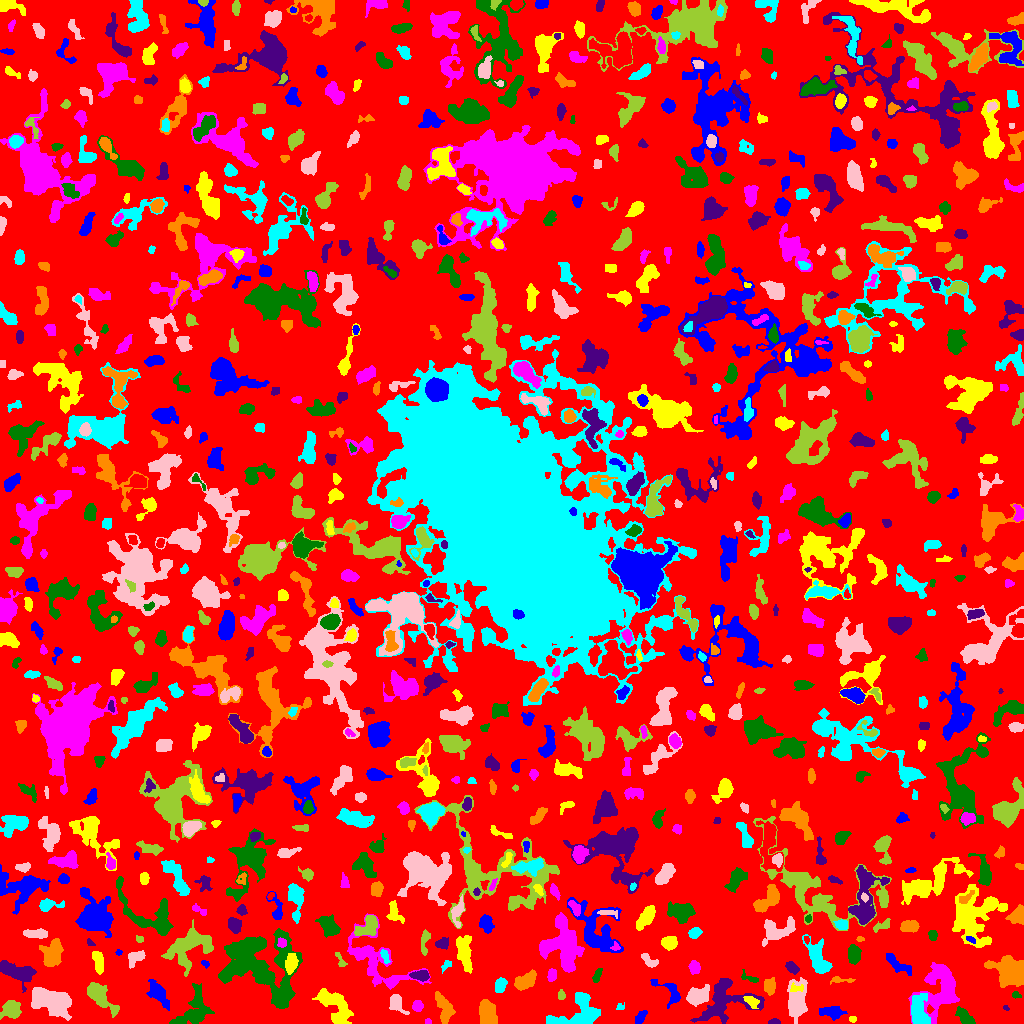

The data file committed next to this chart (first rows):
ID, X, Y, A, B, theta, total_flux, mu_max, mu_median, mu_mean, R_fwhm, R_e, R10, R90, x_start, x_end, y_start, y_end, area, greylevel
0, 499.1, 512.4, 304.1, 300.6, 0.5114, 911096, 9.0, 1.0, 1.261, 43.65, 218.8, 81.59, 358.1, 0, 1023, 0, 1023, 722578, 1.261
1, 640.8, 6.957, 4.147, 1.96, 0.9297, 211.0, 4.0, 2.0, 1.702, 4.72, 3.613, 1.382, 5.557, 635, 647, 0, 13, 124, 4.702
2, 852.4, 4.346, 1.678, 1.562, 0.1639, 81.0, 3.0, 2.0, 1.723, 2.985, 2.111, 0.7979, 3.192, 849, 856, 1, 7, 47, 5.723
3, 427.9, 2.051, 1.632, 1.431, -0.01655, 78.0, 3.0, 2.0, 2.108, 2.877, 1.954, 0.7979, 2.985, 425, 431, 0, 5, 37, 5.108
4, 964.6, 7.069, 5.49, 2.606, -0.7883, 722.0, 7.0, 3.0, 3.406, 5.47, 4.72, 1.871, 7.225, 955, 975, 0, 17, 212, 5.406
5, 774.5, 1.396, 3.055, 1.269, 0.02183, 144.0, 6.0, 2.0, 2.323, 2.821, 2.326, 0.7979, 3.742, 768, 780, 0, 5, 62, 5.323
6, 487.6, 9.596, 6.442, 4.121, -1.264, 2408, 11.0, 6.0, 6.174, 8.482, 6.531, 2.706, 9.853, 479, 497, 0, 24, 390, 7.174
7, 578.4, 9.206, 13.03, 7.489, 0.3631, 2773, 11.0, 3.0, 3.644, 6.206, 8.704, 3.192, 13.69, 546, 600, 0, 31, 761, 5.644
8, 395.9, 19.45, 4.41, 3.1, -1.02, 448.0, 5.0, 2.0, 2.036, 4.787, 4.107, 1.596, 6.956, 389, 409, 9, 29, 220, 6.036
9, 99.78, 27.18, 10.09, 3.617, -0.8124, 2051, 10.0, 4.0, 4.211, 8.117, 6.747, 2.646, 10.56, 87, 119, 6, 41, 487, 8.211
10, 375.8, 13.65, 4.725, 3.145, -0.3345, 624.0, 6.0, 2.0, 2.622, 5.944, 4.478, 1.784, 7.092, 361, 385, 7, 23, 238, 6.622
11, 832.3, 11.48, 5.522, 2.742, -0.07581, 485.0, 6.0, 2.0, 1.94, 4.478, 4.406, 1.596, 7.632, 819, 847, 3, 17, 250, 4.94
12, 335.8, 15.56, 11.12, 5.709, -0.9793, 1774, 10.0, 3.0, 2.688, 4.82, 7.715, 2.523, 12.23, 312, 353, 0, 35, 660, 5.688
13, 417, 17.31, 2.739, 2.419, 1.503, 294.0, 6.0, 3.0, 2.602, 4.442, 3.29, 1.262, 5.046, 412, 423, 12, 23, 113, 6.602
14, 193.6, 13.4, 11.59, 6.763, 0.994, 1859, 8.0, 3.0, 2.791, 7.291, 8.425, 3.09, 13.05, 169, 214, 0, 40, 666, 5.791
15, 1006, 15.36, 1.509, 1.155, -0.5722, 42.0, 4.0, 1.0, 1.355, 1.871, 1.493, 0.5642, 2.585, 1003, 1009, 13, 18, 31, 4.355
16, 444.6, 14.4, 7.719, 3.351, -1.251, 735.0, 5.0, 2.0, 2.1, 6.723, 5.809, 2.185, 8.938, 435, 455, 0, 32, 350, 5.1
17, 620, 16.34, 2.35, 1.692, 0.4504, 56.0, 2.0, 1.0, 1.077, 3.742, 2.185, 0.7979, 3.478, 616, 624, 14, 21, 52, 4.077
18, 697.1, 27.18, 5.449, 3.814, 0.3653, 1316, 9.0, 3.0, 3.718, 6.333, 5.47, 2.185, 9.08, 686, 709, 17, 39, 354, 6.718
19, 12.06, 13.74, 4.24, 4.077, 0.6258, 740.0, 5.0, 2.0, 2.426, 6.77, 5.078, 2.111, 8.098, 0, 21, 4, 23, 305, 5.426
20, 638.2, 23.75, 2.395, 1.915, -0.9063, 224.0, 7.0, 2.0, 2.435, 2.706, 2.646, 0.9772, 4.334, 634, 644, 19, 29, 92, 6.435
21, 158.1, 29.8, 8.1, 3.307, -0.947, 869.0, 6.0, 2.0, 2.469, 7.203, 6.333, 2.257, 9.474, 146, 169, 13, 44, 352, 4.469
22, 751.7, 21.97, 3.935, 2.168, -0.5452, 153.0, 3.0, 1.0, 1.125, 3.742, 3.338, 1.262, 5.262, 743, 759, 15, 27, 136, 6.125
23, 940.6, 34.54, 13.2, 8.889, 1.35, 4373, 10.0, 3.0, 3.757, 11.08, 10.16, 3.909, 16.64, 908, 959, 0, 61, 1164, 5.757
24, 1016, 28.3, 2.289, 1.587, -0.3539, 107.0, 4.0, 2.0, 1.911, 3.478, 2.459, 0.9772, 3.7, 1012, 1021, 25, 32, 56, 4.911
25, 723.8, 21.65, 15.08, 10.24, 0.4018, 2995, 8.0, 3.0, 2.939, 9.575, 10.16, 3.827, 16.03, 690, 764, 0, 45, 1019, 4.939
26, 769.5, 37.22, 3.956, 2.701, 1.556, 516.0, 6.0, 3.0, 2.949, 5.585, 4.222, 1.784, 6.507, 764, 775, 28, 46, 175, 5.949
27, 918.9, 10.2, 7.488, 3.795, -1.344, 2005, 12.0, 4.0, 4.368, 7.092, 6.077, 2.394, 9.641, 911, 930, 0, 30, 459, 9.368
28, 50.7, 20.85, 10.67, 5.197, -0.4188, 3026, 12.0, 3.0, 3.423, 7.181, 8.612, 3.09, 13.93, 31, 71, 3, 36, 884, 6.423
29, 561.4, 28.25, 2.565, 1.833, -1.473, 190.0, 5.0, 2.0, 2.754, 3.192, 2.706, 0.9772, 4.26, 558, 565, 24, 34, 69, 4.754
30, 464.3, 37.41, 4.516, 3.031, 0.03944, 700.0, 9.0, 3.0, 3.302, 3.949, 4.549, 1.693, 7.203, 456, 475, 31, 44, 212, 5.302
31, 669.7, 31.68, 9.587, 4.372, -0.7051, 675.0, 7.0, 2.0, 2.473, 4.442, 4.886, 1.784, 7.818, 650, 680, 15, 44, 273, 6.473
32, 794.5, 34.98, 3.04, 1.945, 0.1185, 100.0, 3.0, 1.0, 1.099, 3.038, 2.523, 0.9772, 4.029, 790, 803, 32, 41, 91, 8.099
33, 551.8, 48.13, 2.708, 2.013, 1.523, 259.0, 6.0, 2.0, 2.355, 3.868, 2.985, 1.128, 4.82, 547, 556, 42, 55, 110, 5.355
34, 597, 48.13, 3.976, 1.552, 1.07, 136.0, 3.0, 1.0, 1.333, 3.742, 3.09, 1.128, 4.754, 592, 602, 41, 55, 102, 6.333
35, 16.93, 51.75, 9.687, 3.693, -0.3223, 2264, 11.0, 4.0, 4.431, 7.777, 6.628, 2.646, 10.43, 0, 36, 31, 63, 511, 7.431
36, 840.1, 43.48, 6.476, 1.474, -0.007712, 107.0, 3.0, 1.0, 1.009, 2.821, 2.932, 1.128, 4.72, 830, 855, 39, 47, 106, 4.009
37, 500.1, 38.17, 3.458, 2.43, 1.19, 453.0, 6.0, 3.0, 2.885, 5.47, 3.785, 1.493, 5.67, 495, 507, 31, 46, 157, 5.885
38, 796.7, 23.35, 10.11, 4.941, 1.48, 2016, 8.0, 3.0, 3.434, 8.519, 7.858, 2.932, 12.11, 787, 807, 0, 46, 587, 5.434
39, 188.6, 76.04, 12.32, 8.17, 0.6149, 3145, 8.0, 3.0, 3.346, 11.75, 9.982, 3.949, 15.26, 161, 213, 47, 104, 940, 6.346
40, 616.6, 48.09, 5.793, 2.614, -0.8973, 629.0, 7.0, 2.0, 2.536, 4.478, 4.853, 1.784, 7.674, 606, 625, 36, 59, 248, 5.536
41, 897.3, 59.41, 8.496, 2.484, -0.614, 512.0, 5.0, 2.0, 1.969, 4.82, 4.983, 1.871, 7.878, 886, 911, 48, 70, 260, 6.969
42, 98.79, 61.26, 5.666, 2.216, -1.436, 374.0, 4.0, 2.0, 1.756, 6.155, 4.37, 1.693, 6.956, 92, 103, 49, 72, 213, 4.756
43, 694.1, 56.08, 2.901, 2.37, -1.261, 335.0, 6.0, 2.0, 2.445, 4.442, 3.385, 1.262, 5.293, 688, 700, 49, 63, 137, 5.445
44, 749.5, 45.43, 5.488, 1.733, -0.3434, 96.0, 3.0, 1.0, 0.9412, 2.585, 2.764, 0.9772, 4.478, 741, 758, 41, 54, 102, 4.941
45, 421, 47.84, 4.306, 2.167, -0.03694, 519.0, 9.0, 3.0, 3.071, 3.7, 3.742, 1.382, 6.077, 409, 429, 42, 53, 169, 7.071
46, 524.7, 42.16, 5.672, 2.921, 0.5572, 720.0, 6.0, 2.0, 2.361, 5.971, 4.583, 1.871, 7.695, 514, 536, 33, 54, 305, 5.361
47, 446.1, 58.78, 2.689, 1.595, 1.131, 58.0, 2.0, 1.0, 0.7342, 3.656, 2.111, 0.7979, 3.385, 441, 451, 50, 63, 79, 5.734
48, 648.5, 63.55, 5.339, 2.366, -0.6674, 174.0, 3.0, 1.0, 1.192, 3.385, 3.656, 1.262, 5.971, 641, 658, 56, 70, 146, 4.192
49, 340.3, 62.89, 5.104, 1.496, -1.147, 93.0, 3.0, 1.0, 1.033, 2.706, 2.585, 0.9772, 4.222, 335, 347, 57, 71, 90, 5.033
50, 920.3, 68.43, 7.58, 3.398, 0.9318, 1083, 12.0, 2.0, 3.214, 4.652, 4.514, 1.693, 7.919, 912, 938, 52, 95, 337, 7.214
51, 204.8, 59.88, 1.883, 1.199, -0.7154, 50.0, 3.0, 1.0, 0.9615, 2.185, 1.871, 0.5642, 2.932, 201, 209, 55, 63, 52, 5.962
52, 291.2, 59.84, 4.78, 2.584, 1.405, 531.0, 5.0, 3.0, 2.458, 5.89, 4.478, 1.784, 6.956, 285, 298, 49, 70, 216, 7.458
53, 562.4, 79.41, 12.45, 9.344, -1.375, 4665, 9.0, 4.0, 3.868, 11.73, 11.11, 4.184, 17.2, 539, 584, 51, 111, 1206, 5.868
54, 256.8, 59.81, 20.46, 15.11, -0.5663, 10697, 14.0, 3.0, 3.955, 11.75, 15.47, 5.67, 25.42, 218, 302, 15, 95, 2705, 5.955
55, 792.3, 55.58, 3.051, 2.115, -0.5514, 243.0, 5.0, 2.0, 1.855, 3.7, 3.241, 1.262, 5.14, 785, 799, 49, 62, 131, 5.855
56, 1011, 51.46, 8.439, 6.167, -0.5294, 5378, 18.0, 6.0, 6.773, 9.608, 8.463, 3.29, 13.26, 984, 1023, 36, 68, 794, 8.773
57, 385, 66.71, 4.678, 1.607, -1.213, 93.0, 3.0, 1.0, 0.9789, 2.706, 2.459, 0.9772, 4.107, 380, 390, 60, 74, 95, 6.979
58, 135.9, 66.56, 4.825, 2.881, 0.6267, 389.0, 5.0, 2.0, 1.995, 4.583, 3.989, 1.493, 6.383, 128, 145, 55, 73, 195, 6.995
59, 424.4, 80.64, 7.207, 1.544, 1.536, 122.0, 3.0, 1.0, 0.7578, 2.821, 3.29, 1.262, 5.14, 421, 430, 68, 94, 161, 4.758
... 814 more rows
